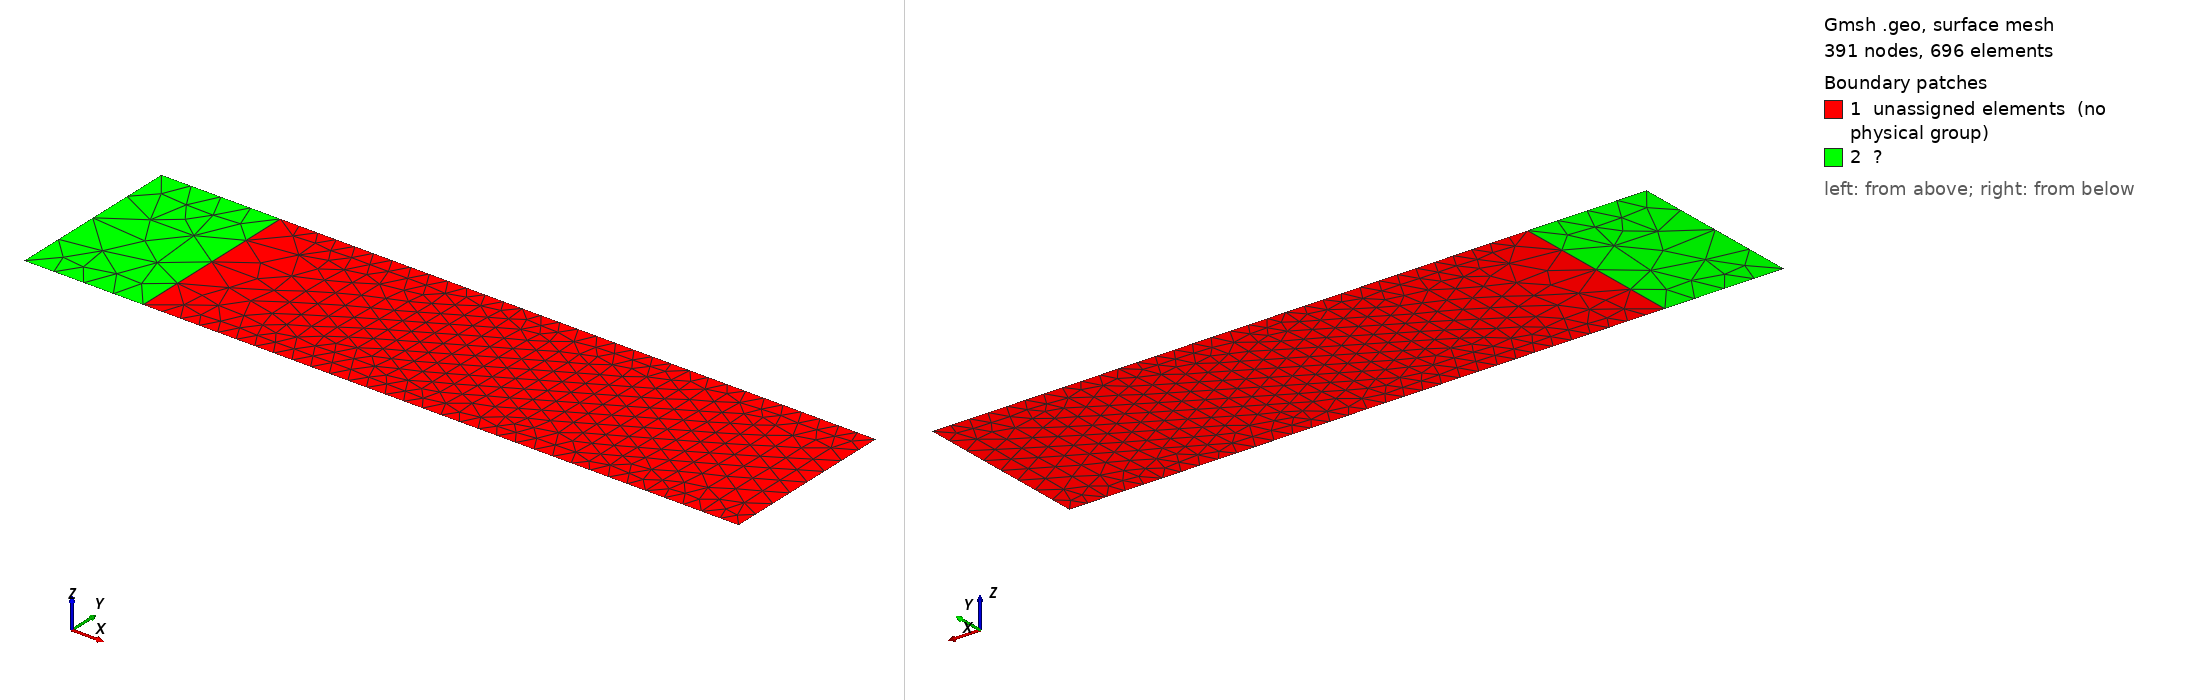

Gmsh geometry script, surface-meshed: 391 nodes, 696 surface elements. Boundary patches (legend numbers): 1 unassigned elements (no physical group), 2 ?. Left view from above one corner, right view from below the opposite corner. Legend entries are the model's physical surfaces; 'unassigned elements' are surfaces in no physical group. The drawing asked Gmsh for element sizes between 1% and 20% of the model's largest extent; the script's own settings can give other sizes.

=== cantilever_new.geo (drawn) ===

a = 48.0;
b = 12.0;
n = 8;

Point(1) = {0.0, -b/2, 0.0};
Point(2) = {  a, -b/2, 0.0};
Point(3) = {  a,  b/2, 0.0};
Point(4) = {0.0,  b/2, 0.0};
Point(5) = {8.0,  -b/2, 0.0};
Point(6) = {8.0,  b/2, 0.0};


Line(1) = {5,2};
Line(2) = {2,3};
Line(3) = {3,6};
Line(4) = {4,1};
Line(5) = {1,5};
Line(6) = {6,4};
Line(7) = {5,6};

Curve Loop(1) = {1,2,3,-7};
Curve Loop(2) = {5,7,6,4};

Plane Surface(1) = {1};
Plane Surface(2) = {2};

Transfinite Curve{1,3} = 4*n+1;
Transfinite Curve{2} = n+1;
Transfinite Curve{4,5,6,7} = n/2+1;



Physical Curve("Γᵗ") = {2};
Physical Curve("Γᵍ") = {4};
Physical Curve("Γ") = {1,3,5,6,7};
Physical Surface("Ω") = {2};

//Transfinite Surface{2};

Mesh.Algorithm = 1;
Mesh.MshFileVersion = 2;
Mesh 2;
//Mesh.SecondOrderIncomplete = 1;
//SetOrder 2;
//RecombineMesh;
